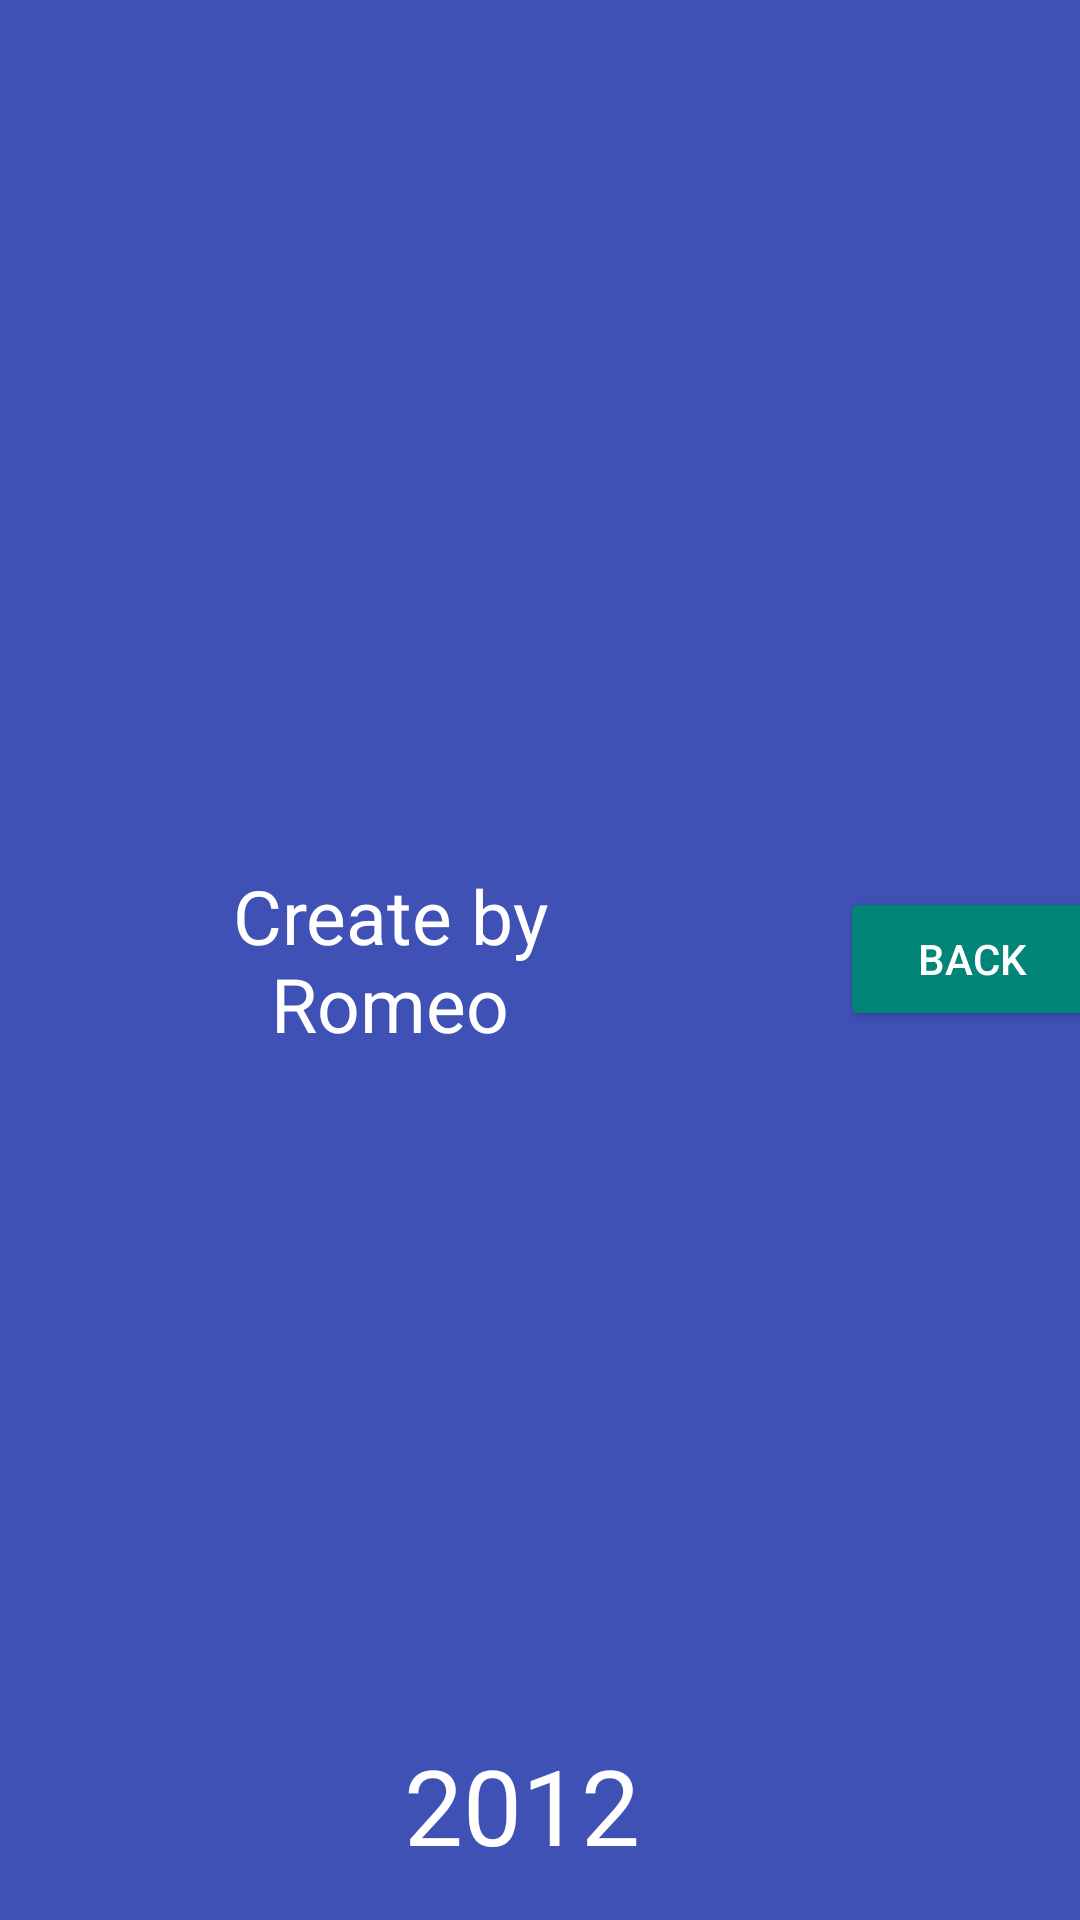

Reconstruct the res/layout file that produces this screen, plus the resources it refers to.
<!-- AndroidManifest.xml: application theme Theme.LearnKotlinCalc -->
<!-- res/layout/activity_main3.xml -->
<?xml version="1.0" encoding="utf-8"?>
<androidx.constraintlayout.widget.ConstraintLayout xmlns:android="http://schemas.android.com/apk/res/android"
    xmlns:app="http://schemas.android.com/apk/res-auto"
    xmlns:tools="http://schemas.android.com/tools"
    android:layout_width="match_parent"
    android:layout_height="match_parent"
    android:background="#3F51B5"
    tools:context=".Main3Activity">

    <GridLayout
        android:layout_width="match_parent"
        android:layout_height="match_parent"
        android:gravity="center"
        android:foregroundGravity="center"
        app:layout_constraintBottom_toBottomOf="parent"
        app:layout_constraintEnd_toEndOf="parent"
        app:layout_constraintHorizontal_bias="0.49"
        app:layout_constraintStart_toStartOf="parent"
        app:layout_constraintTop_toTopOf="parent">


        <TextView

            android:layout_gravity="center"
            android:layout_width="200dp"
            android:layout_height="wrap_content"
            android:id="@+id/text_about"
            android:textSize="25sp"
            android:textColor="#FFFFFF"
            android:gravity="center"
            android:padding="10dp"
            android:layout_marginLeft="30dp"
            android:text="Create by Romeo"
        />

        <Button
            android:id="@+id/back"
            android:layout_width="wrap_content"
            android:layout_height="wrap_content"
            android:layout_gravity="center"
            android:gravity="center"
            android:layout_column="1"
            android:layout_marginLeft="50dp"
            android:layout_columnSpan="3"
            style="@style/Widget.AppCompat.Button.Colored"
            android:text="Back" />

    <TextView
        android:id="@+id/text_date"
        android:padding="15dp"
        android:layout_width="wrap_content"
        android:layout_height="wrap_content"
        android:layout_gravity="bottom|center"
        android:layout_marginLeft="-250dp"
        android:gravity="bottom|center"
        android:text="2012"
        android:textSize="35sp"
        android:layout_column="3"
        android:textColor="#fff"
        />




    </GridLayout>


</androidx.constraintlayout.widget.ConstraintLayout>
<!-- resources referenced by this layout -->
<resources>
  <style name="Theme.LearnKotlinCalc" parent="Theme.MaterialComponents.Light.Bridge">
          
          <item name="colorPrimary">@color/colorPrimaryDark</item>
          <item name="colorPrimaryVariant">#000000</item>
          <item name="colorOnPrimary">@color/actionButton</item>
          
          <item name="colorSecondary">@color/white</item>
          <item name="colorSecondaryVariant">@color/teal_700</item>
          <item name="colorOnSecondary">@color/white</item>
          
          <item name="android:statusBarColor" tools:targetApi="l">?attr/colorPrimaryVariant</item>
          
      </style>
  <color name="colorPrimaryDark">#303F9F</color>
  <color name="actionButton">#F57C00</color>
  <color name="white">#FFFFFFFF</color>
  <color name="teal_700">#FF018786</color>
</resources>
